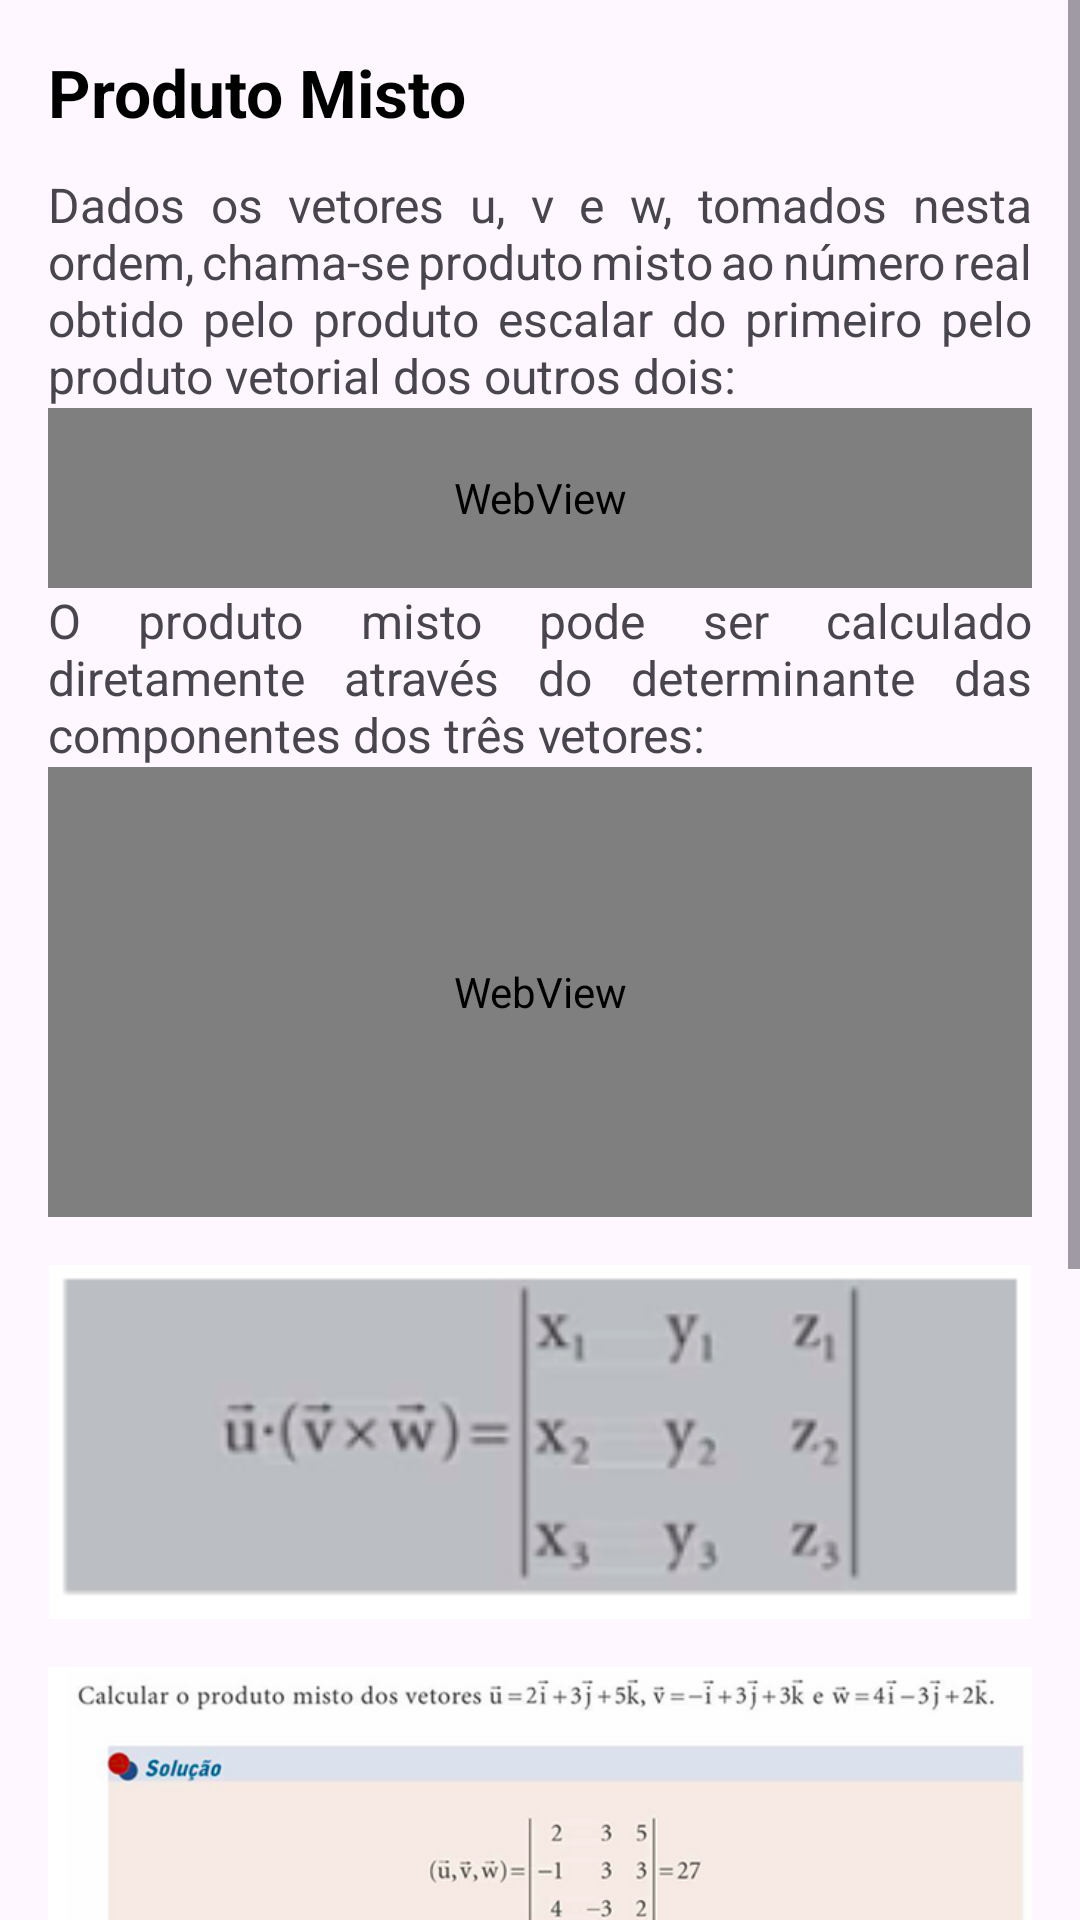

Write the Android layout XML for this screen, with the resource values it uses.
<!-- AndroidManifest.xml: application theme Theme.MatrixLab -->
<!-- res/layout/fragment_vetorial16.xml -->
<?xml version="1.0" encoding="utf-8"?>
<ScrollView xmlns:android="http://schemas.android.com/apk/res/android"
    xmlns:app="http://schemas.android.com/apk/res-auto"
    xmlns:tools="http://schemas.android.com/tools"
    android:id="@+id/scroll"
    android:layout_width="match_parent"
    android:layout_height="match_parent"
    android:fillViewport="true"
    tools:context=".ui.reflow.Vetorial16">

    <LinearLayout
        android:layout_width="match_parent"
        android:layout_height="match_parent"
        android:orientation="vertical"
        android:padding="16dp">

        <TextView
            android:layout_width="match_parent"
            android:layout_height="wrap_content"
            android:text="Produto Misto"
            android:textSize="22sp"
            android:textStyle="bold"
            android:textColor="@android:color/black"
            android:paddingBottom="12dp" />

        <TextView
            android:layout_width="match_parent"
            android:layout_height="wrap_content"
            android:textSize="16sp"
            android:justificationMode="inter_word"
            android:text="Dados os vetores u, v e w, tomados nesta ordem, chama-se produto misto ao número real obtido pelo produto escalar do primeiro pelo produto vetorial dos outros dois:" />

        <WebView
            android:id="@+id/math_def_misto"
            android:layout_width="match_parent"
            android:layout_height="60dp"
            android:background="@android:color/transparent" />

        <TextView
            android:layout_width="match_parent"
            android:layout_height="wrap_content"
            android:textSize="16sp"
            android:justificationMode="inter_word"
            android:text="O produto misto pode ser calculado diretamente através do determinante das componentes dos três vetores:" />

        <WebView
            android:id="@+id/math_det_misto"
            android:layout_width="match_parent"
            android:layout_height="150dp"
            android:background="@android:color/transparent" />

        <ImageView
            android:layout_width="match_parent"
            android:layout_height="wrap_content"
            android:adjustViewBounds="true"
            android:layout_marginTop="16dp"
            android:src="@drawable/exemplo18" />

        <ImageView
            android:layout_width="match_parent"
            android:layout_height="wrap_content"
            android:adjustViewBounds="true"
            android:layout_marginTop="16dp"
            android:src="@drawable/exemplo19" />

        <androidx.cardview.widget.CardView
            android:layout_width="match_parent"
            android:layout_height="wrap_content"
            android:layout_marginTop="24dp"
            app:cardCornerRadius="12dp"
            app:cardElevation="4dp"
            app:cardBackgroundColor="#EDE7F6">

            <LinearLayout
                android:layout_width="match_parent"
                android:layout_height="wrap_content"
                android:orientation="vertical"
                android:padding="16dp">

                <TextView
                    android:layout_width="match_parent"
                    android:layout_height="wrap_content"
                    android:text="Experimente no Simulador 3D"
                    android:textSize="14sp"
                    android:textStyle="bold"
                    android:textColor="#512DA8"
                    android:paddingBottom="6dp" />

                <TextView
                    android:layout_width="match_parent"
                    android:layout_height="wrap_content"
                    android:text="v₁ = (2.0, 3.0, 5.0)&#10;v₂ = (-1.0, 3.0, 3.0)&#10;v₃ = (4.0, -3.0, 2.0)&#10;Misto(v₁, v₂, v₃) = ?"
                    android:textSize="14sp"
                    android:textColor="#37474F"
                    android:fontFamily="monospace"
                    android:paddingBottom="12dp" />

                <com.google.android.material.button.MaterialButton
                    android:id="@+id/btn_simulador_misto"
                    android:layout_width="match_parent"
                    android:layout_height="wrap_content"
                    android:text="▶  Ver Produto Misto"
                    android:tag="(2.0,3.0,5.0); (-1.0,3.0,3.0); (4.0,-3.0,2.0); misto 1 2 3"
                    app:backgroundTint="#673AB7" />

            </LinearLayout>

        </androidx.cardview.widget.CardView>
        <View
            android:layout_width="match_parent"
            android:layout_height="80dp" />

    </LinearLayout>
</ScrollView>
<!-- resources referenced by this layout -->
<resources>
  <!-- drawable exemplo18: png bitmap (drawable, 12361 bytes) -->
  <!-- drawable exemplo19: png bitmap (drawable, 43686 bytes) -->
  <style name="Theme.MatrixLab" parent="Theme.Material3.Light.NoActionBar">
          
          <item name="colorPrimary">@color/purple_500</item>
          <item name="colorPrimaryVariant">@color/purple_700</item>
          <item name="colorOnPrimary">@color/white</item>
          <item name="colorSecondary">@color/teal_200</item>
          <item name="colorSecondaryVariant">@color/teal_700</item>
          <item name="colorOnSecondary">@color/black</item>
          <item name="android:statusBarColor">?attr/colorPrimaryVariant</item>
      </style>
  <!-- not gathered from this repository: default colours our renderer supplied (Android Studio template values) -->
  <color name="purple_500">#FF6200EE</color>
  <color name="purple_700">#FF3700B3</color>
  <color name="teal_200">#FF03DAC5</color>
  <color name="teal_700">#FF018786</color>
  <color name="black">#FF000000</color>
  <color name="white">#FFFFFFFF</color>
</resources>
